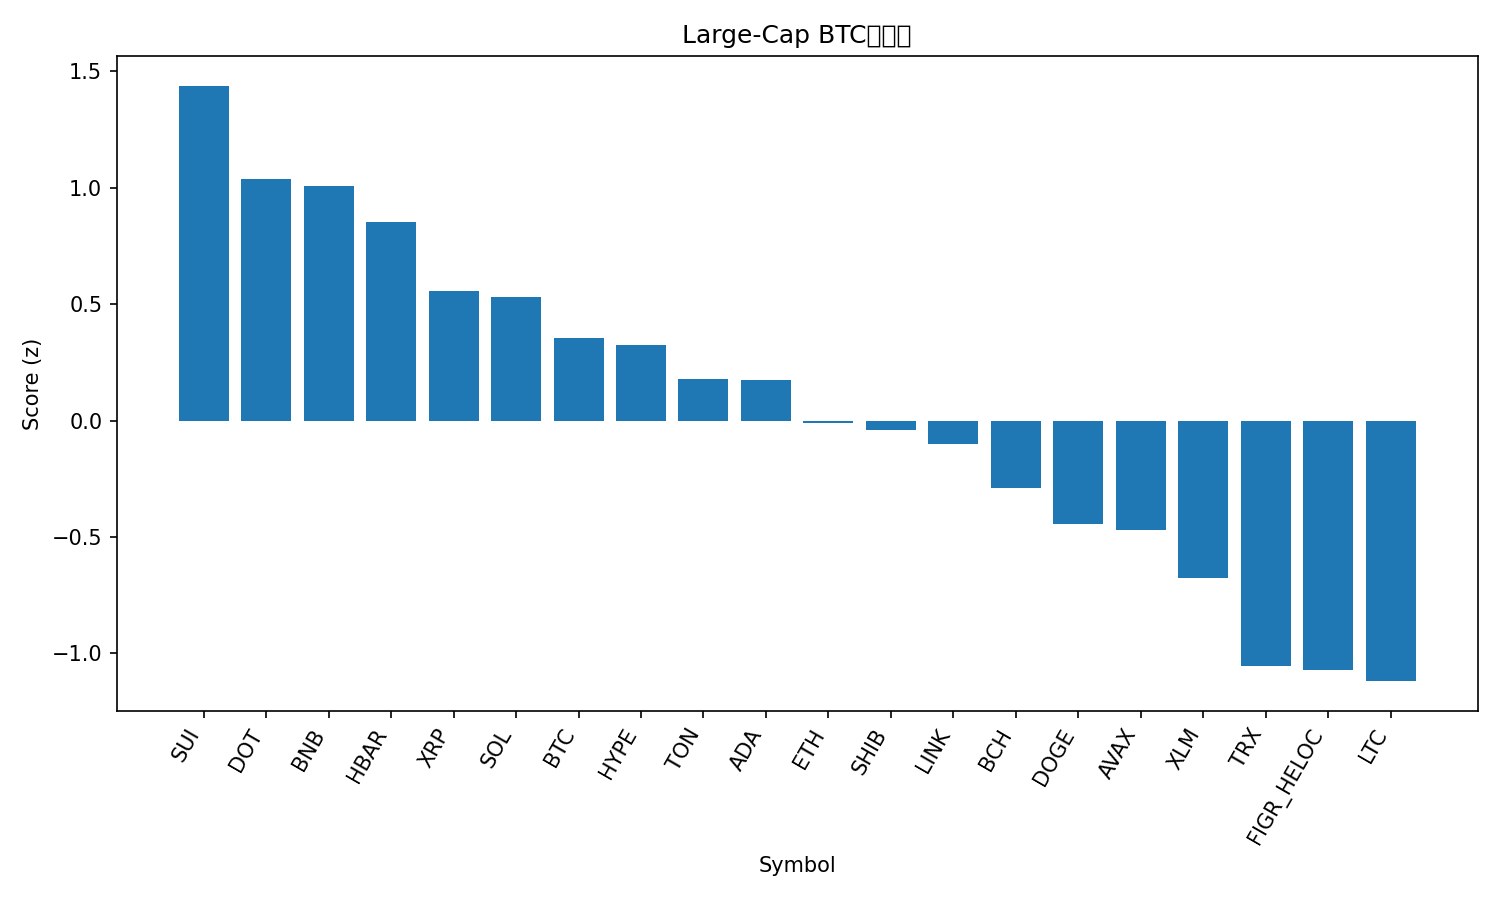

The table this chart was drawn from, first rows:
rank, name, symbol, price_btc, price_usd, pct_1h_btc, pct_24h_btc, pct_7d_btc, market_cap_rank, market_cap_usd, volume_usd, score
1, Sui, SUI, 3.109e-05, 3.64, 0.1406, 2.275, -0.2954, 18, 12966463429, 1131197258, 1.437
2, Polkadot, DOT, 3.662e-05, 4.28, 0.1073, 1.385, -0.7813, 34, 6519395535, 286613107, 1.037
3, BNB, BNB, 0.008168, 954.9, -0.05119, 2.366, 3.64, 5, 132911406286, 1810092287, 1.008
4, Hedera, HBAR, 2.04e-06, 0.2387, 0.1604, 0.218, -0.2467, 25, 10117680866, 189276447, 0.8533
5, XRP, XRP, 2.608e-05, 3.05, 0.04785, 0.5433, -2.13, 3, 182101592938, 4500519786, 0.5566
6, Solana, SOL, 0.002036, 238.0, -0.01591, 0.331, 4.684, 6, 129185634792, 7406237048, 0.5283
7, Bitcoin, BTC, 1.0, 116897, 0.0, 0.0, 0.0, 1, 2328821835299, 39608932602, 0.3552
8, Hyperliquid, HYPE, 0.0004622, 54.04, 0.1024, -0.4912, -4.065, 16, 14633304026, 490698622, 0.3262
9, Toncoin, TON, 2.72e-05, 3.18, 0.03475, -0.4981, -2.21, 28, 8089045189, 113628381, 0.1765
10, Cardano, ADA, 7.5e-06, 0.877, -0.05264, 0.4525, -3.257, 11, 32023338755, 1532329080, 0.1735
11, Ethereum, ETH, 0.03847, 4497, 0.05868, -1.703, -0.2653, 2, 542901551192, 27642242082, -0.00988
12, Shiba Inu, SHIB, 1.12986e-10, 1.321e-05, -0.08911, 0.002151, -2.032, 31, 7786817425, 180229010, -0.04225
13, Chainlink, LINK, 0.0002015, 23.56, 0.03421, -1.319, -2.845, 13, 15976505463, 671586548, -0.1018
14, Bitcoin Cash, BCH, 0.005137, 600.6, -0.1597, -0.1743, -1.228, 23, 11967699426, 284088793, -0.288
15, Dogecoin, DOGE, 2.29e-06, 0.2681, -0.2084, -0.9622, 5.669, 8, 40448196379, 3902413563, -0.4455
16, Avalanche, AVAX, 0.0002567, 30.01, -0.2657, -0.8731, 9.573, 19, 12661288567, 1266663397, -0.4705
17, Stellar, XLM, 3.29e-06, 0.3852, -0.3027, 0.04138, -1.72, 21, 12266182217, 248926521, -0.6772
18, TRON, TRX, 2.93e-06, 0.3421, -0.2013, -2.062, -2.636, 10, 32385188348, 713242373, -1.053
19, Figure Heloc, FIGR_HELOC, 8.53e-06, 0.9973, -0.2654, -1.26, -4.802, 20, 12460142344, 25320127, -1.073
20, Litecoin, LTC, 0.0009822, 114.8, -0.4143, -0.21, -2.314, 27, 8763276442, 516317637, -1.119
21, Cronos, CRO, 1.98e-06, 0.2318, -0.2726, -0.7094, -14.08, 29, 8067240858, 45811930, -1.232
